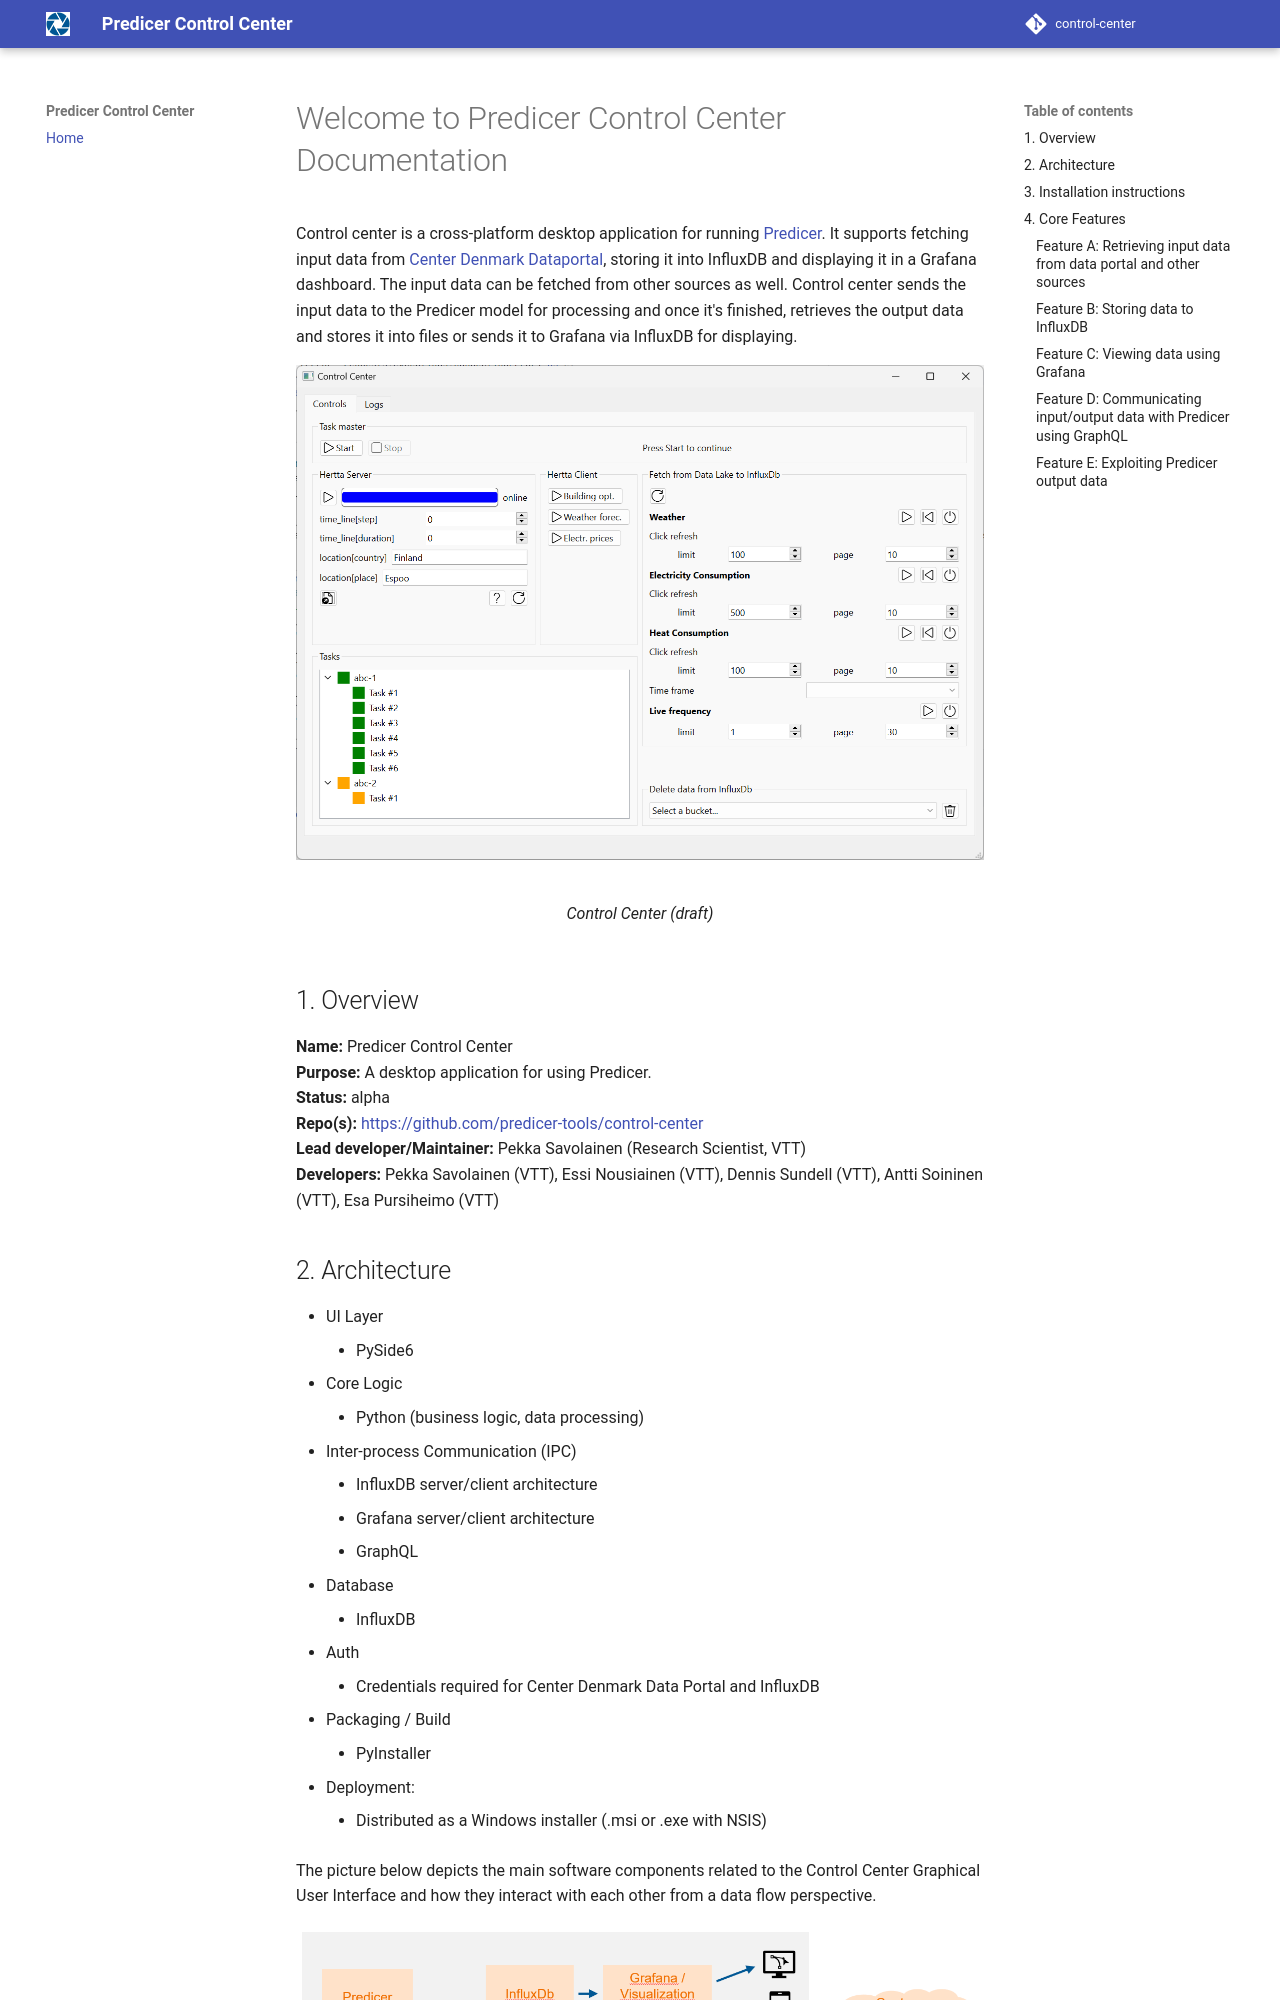

repository: predicer-tools/control-center · page: index.html · generator: mkdocs

# Welcome to Predicer Control Center Documentation

Control center is a cross-platform desktop application for running 
[Predicer](https://github.com/predicer-tools/Predicer). It supports fetching input data from [Center Denmark
Dataportal](https://portal.centerdenmark.com/da-DK/), storing it into InfluxDB and displaying it in a Grafana 
dashboard. The input data can be fetched from other sources as well. Control center sends the input data to the 
Predicer model for processing and once it's finished, retrieves the output data and stores it into files or sends
it to Grafana via InfluxDB for displaying.

<figure markdown="span">
    ![Image title](images/control_center_gui.png){ width="100%" }
  <figcaption><i>Control Center (draft)</i></figcaption>
</figure>

## 1. Overview
**Name:** Predicer Control Center  
**Purpose:** A desktop application for using Predicer.  
**Status:** alpha  
**Repo(s):** https://github.com/predicer-tools/control-center  
**Lead developer/Maintainer:** Pekka Savolainen (Research Scientist, VTT)  
**Developers:** Pekka Savolainen (VTT), Essi Nousiainen (VTT), Dennis Sundell (VTT), 
Antti Soininen (VTT), Esa Pursiheimo (VTT)  

## 2. Architecture
- UI Layer
    - PySide6
- Core Logic
    - Python (business logic, data processing)
- Inter-process Communication (IPC)
    - InfluxDB server/client architecture
    - Grafana server/client architecture
    - GraphQL
- Database
    - InfluxDB
- Auth
    - Credentials required for Center Denmark Data Portal and InfluxDB
- Packaging / Build
    - PyInstaller
- Deployment:
    - Distributed as a Windows installer (.msi or .exe with NSIS)

The picture below depicts the main software components related to the Control Center Graphical User 
Interface and how they interact with each other from a data flow perspective. 

<figure markdown="span">
    ![Image title](images/control_center_overview.png){ width="100%" }
  <figcaption><i>Software components of the Predicer Control Center</i></figcaption>
</figure>


## 3. Installation instructions
See installation instructions in the Control Center repository (https://github.com/predicer-tools/control-center).
